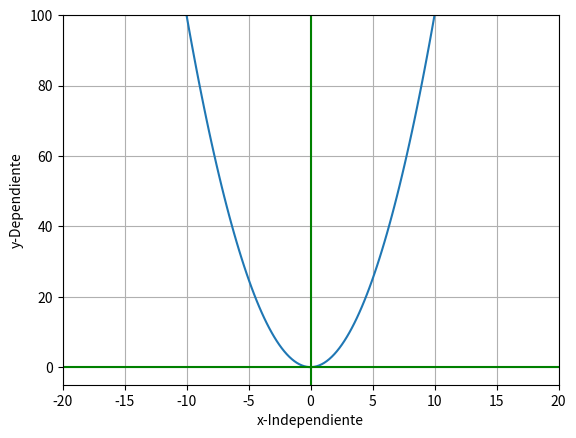

Write the Python code that produced this figure.
import numpy as np
import matplotlib.pyplot as plt


def polynomialFunction(x):
    return x ** 2


def plot(x, y):
    fig, ax = plt.subplots()
    plt.xlim(-20, 20)
    plt.ylim(-5, 100)
    ax.plot(x, y)
    ax.grid()
    ax.axhline(y = 0, color = "g")
    ax.axvline(x = 0, color = "g")
    plt.xlabel("x-Independiente")
    plt.ylabel("y-Dependiente")
    plt.show()


def run():
    x = np.linspace(-10.0, 10.0, num = 100)
    y = polynomialFunction(x)

    print("La función es: x^2")
    
    plot(x, y)


if __name__ == "__main__":
    run()